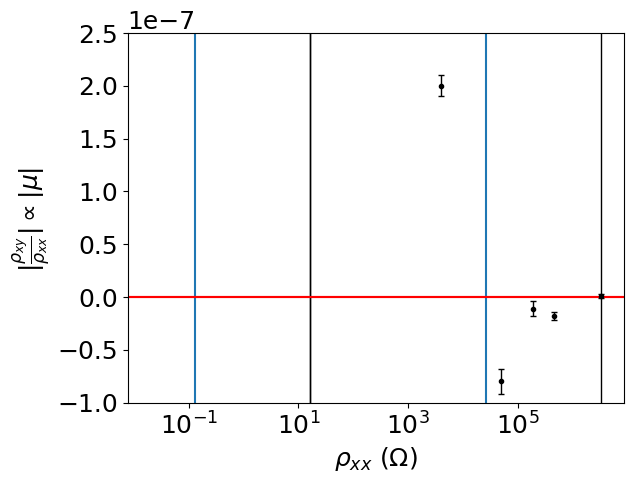

Python code for this plot:
#!/usr/bin/env python3
# -*- coding: utf-8 -*-
"""
Created on Mon Oct 19 11:46:49 2020

@author: tiffanypaul
"""



import numpy as np
from scipy.optimize import curve_fit
from scipy import signal
import matplotlib.pyplot as plt
plt.style.use('default')
plt.rcParams.update({'font.size': 18})

sigma2d = np.array([2*10**(-7), -1.8*10**(-8), .7*10**(-9), -11*10**(-9), -8*10**(-8)])

sigma = sigma2d/(50*10**(-9))

sigmaerr2d = np.array([.1*10**(-7), 4*10**(-9), 2*10**(-9), 7*10**(-9), 12*10**(-9)])

sigmaerr = sigmaerr2d/(50*10**(-9))

tr = 25800*(50*10**(-9))

#fitco = [30.7, -10, .4]

#fiterr = [1.1, 2, 1]

rhoxx2D = np.array([400, 46000, 330000, 18700, 5000])*2*np.pi/np.log(75/40)#np.array([0.02, 2.3, 16.5, .94, .2])
print('rhoxx2D (Ohms)')
print(rhoxx2D)
rhoxx = rhoxx2D*(50*10**(-9))
print('rhoxx (Ohm m)')
print(rhoxx)

plt.errorbar(rhoxx*100, sigma/100, yerr = sigmaerr/100, marker = '.', linewidth = 0, elinewidth=1, capsize=2, c = 'black')
#plt.plot(EFs, FE, c = 'red')
plt.vlines(tr*100, -.02, .05)
plt.ylim(-.02, .05)
plt.ylabel(r'$\sigma_{xy}$ ($\Omega^{-1}$ cm$^{-1}$)')
plt.xlabel(r'$\rho_{xx}$ ($\Omega$ cm)')
plt.axhline(y=0, color='r', linestyle='-')
plt.xscale('log')
#plt.savefig('/Users/<user>/Desktop/Cooldown_compare1.pdf', bbox_inches="tight")

plt.show()

plt.errorbar(rhoxx*100, np.abs(sigma*rhoxx), yerr = sigmaerr*rhoxx, marker = 'o', linewidth = 0, elinewidth=1, capsize=2, c = 'black')
#plt.plot(EFs, FE, c = 'red')
plt.ylabel(r'$|\frac{\rho_{xy}}{\rho_{xx}}| \propto |\mu|$ ')
plt.xlabel(r'$\rho_{xx}$ ($\Omega$ cm)')
#plt.axhline(y=0, color='r', linestyle='-')
plt.xscale('log')
#plt.savefig('/Users/<user>/Desktop/Cooldown_compare2.pdf', bbox_inches="tight")

plt.show()

plt.errorbar(rhoxx2D, sigma2d, yerr = sigmaerr2d, marker = '.', linewidth = 0, elinewidth=1, capsize=2, c = 'black')
#plt.plot(EFs, FE, c = 'red')
plt.vlines(25800, -1E-7, 2.5E-7)
plt.ylim(-1E-7, 2.5E-7)
plt.ylabel(r'$\sigma_{xy}$ ($\Omega^{-1}$)')
plt.xlabel(r'$\rho_{xx}$ ($\Omega$)')
plt.axhline(y=0, color='r', linestyle='-')
plt.xscale('log')
#plt.savefig('/Users/<user>/Desktop/Cooldown_compare1.pdf', bbox_inches="tight")

plt.show()

plt.errorbar(rhoxx2D, np.abs(sigma2d*rhoxx2D), yerr = sigmaerr2d*rhoxx2D, marker = 'o', linewidth = 0, elinewidth=1, capsize=2, c = 'black')
#plt.plot(EFs, FE, c = 'red')
plt.ylabel(r'$|\frac{\rho_{xy}}{\rho_{xx}}| \propto |\mu|$ ')
plt.xlabel(r'$\rho_{xx}$ ($\Omega$)')
#plt.axhline(y=0, color='r', linestyle='-')
plt.xscale('log')
#plt.savefig('/Users/<user>/Desktop/Cooldown_compare2.pdf', bbox_inches="tight")

plt.show()